12-way image classification set "data" from GitHub (anmesh-vicky/Bilinear_Coord_Ebeam); label vocabulary: Centred, Hexagonal, Noise, Obilique, Rectangular, Square, centred, hexagonal, noise, oblique, rectangular, square.

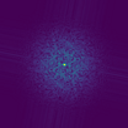
Label: Noise

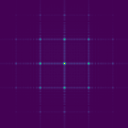
Label: Square

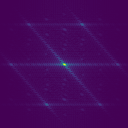
Label: Obilique

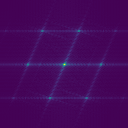
Label: Centred

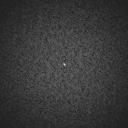
Label: noise

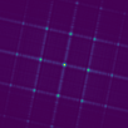
Label: Rectangular
